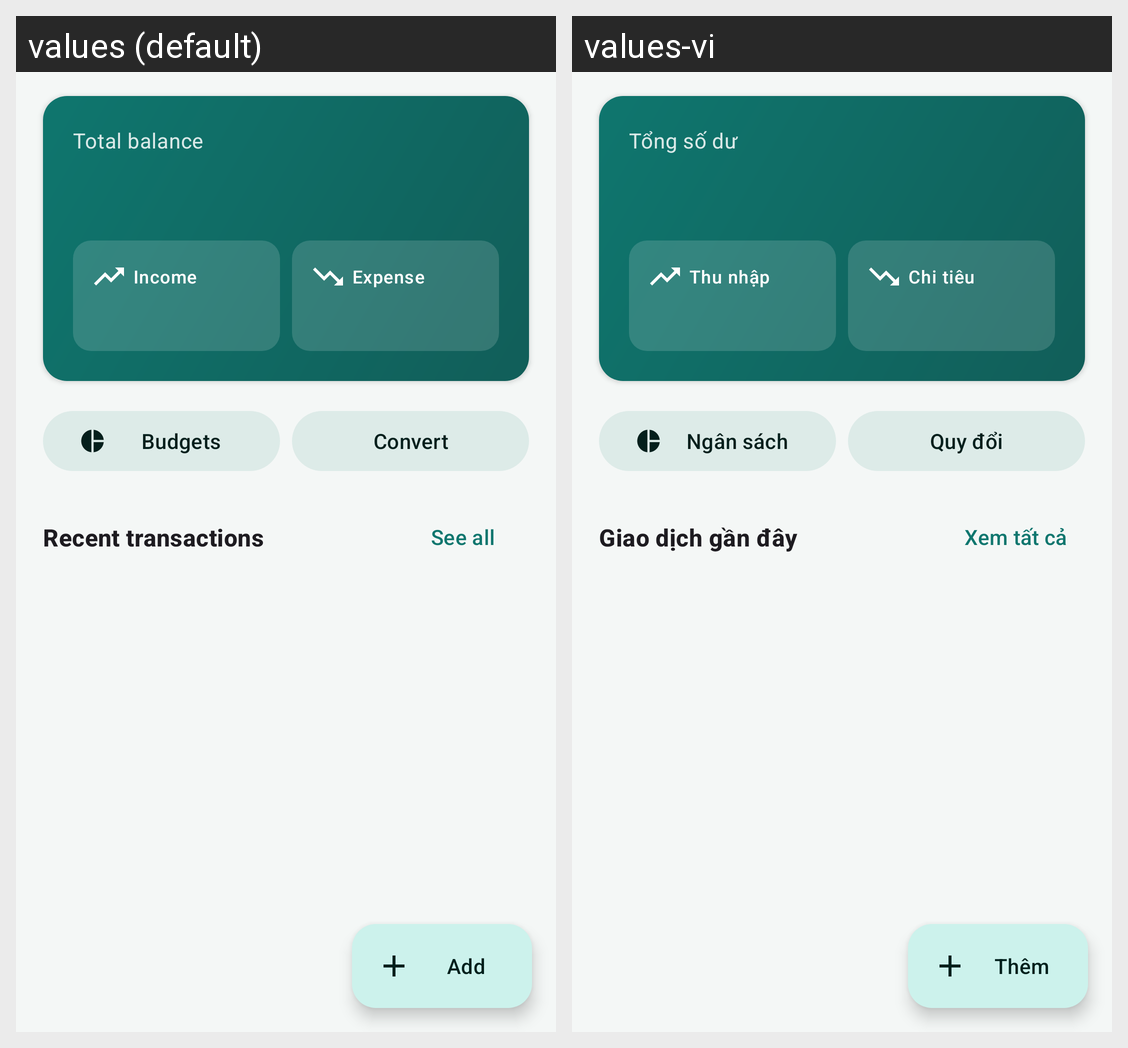

Locale-by-locale string values for the Android screen shown in this grid:
Android screen res/layout/fragment_dashboard.xml rendered under 2 locales, left to right: values (default), values-vi. Device: Nexus 5 (rendered at 1080×1920; each locale shown at half size, 540×960, under a caption strip naming it); theme Theme.FinanceTracker.
Strings drawn on this screen, with the default value and each locale's value (text and hints the layout hard-codes, and strings that could not be matched under every locale, appear in the picture but are not listed):

dashboard_total_balance
  values: Total balance
  values-vi: Tổng số dư

dashboard_income_month
  values: Income
  values-vi: Thu nhập

dashboard_expense_month
  values: Expense
  values-vi: Chi tiêu

nav_budgets
  values: Budgets
  values-vi: Ngân sách

action_convert
  values: Convert
  values-vi: Quy đổi

dashboard_recent
  values: Recent transactions
  values-vi: Giao dịch gần đây

action_see_all
  values: See all
  values-vi: Xem tất cả

action_add
  values: Add
  values-vi: Thêm
